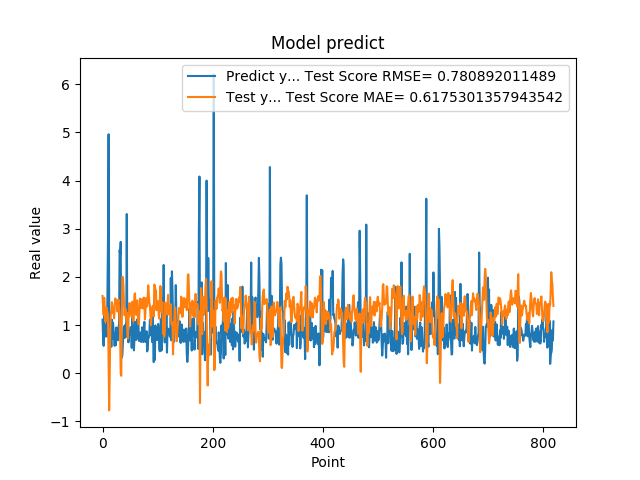

The table this chart was drawn from, first rows:
1.111775994300842507e+00, 1.603516413897971171e+00
7.566530108451843262e-01, 1.370137777699657278e+00
5.684260129928588867e-01, 1.214014179415530803e+00
1.201630949974060059e+00, 1.566518875774685515e+00
8.802530169486999512e-01, 1.361772339560607392e+00
8.531429767608642578e-01, 1.072497780704434689e+00
7.591750025749206543e-01, 1.283263246361670662e+00
1.005007982254028320e+00, 1.366551595595828950e+00
7.687720060348510742e-01, 1.284135216726224993e+00
1.740013241767883301e+00, 1.263345623097704928e+00
2.913533687591552734e+00, 1.049178113596041184e+00
4.963075160980224609e+00, 2.471680762921172891e-01
1.471215128898620605e+00, -7.728961971032796141e-01
1.000648975372314453e+00, -5.775022261076088320e-02
8.220189809799194336e-01, 8.962743968288866547e-01
9.362199902534482643e-01, 1.225841151300834486e+00
5.486897230148315430e-01, 1.273109820763922206e+00
1.111255049705505371e+00, 1.474846607793428355e+00
7.148039937019348145e-01, 1.415289883177648811e+00
1.052167057991027832e+00, 1.247854616123892590e+00
8.955980539321898304e-01, 1.297087929418266894e+00
7.769405245780944824e-01, 1.139513983781194506e+00
5.699509978294372559e-01, 1.325740708420382719e+00
8.244060277938842773e-01, 1.552570355746410113e+00
5.800840258598327637e-01, 1.536730886717050160e+00
9.488009810447691761e-01, 1.515524439892807385e+00
7.918390035629272461e-01, 1.462426413019090043e+00
6.937990188598632812e-01, 1.280546154061228403e+00
6.834830045700073242e-01, 1.453556119312386041e+00
9.433320164680479847e-01, 1.528250440094735207e+00
1.032713770866394043e+00, 1.379048900123532873e+00
2.556216001510620117e+00, 1.121880601821753753e+00
2.464895963668823242e+00, 7.389441091785907689e-01
2.728049993515014204e+00, -1.021875535151773803e-02
3.558506965637206476e-01, -5.447631949681724928e-02
3.262020051479339600e-01, 1.131280985057987909e+00
3.781589865684509277e-01, 2.002812315278801769e+00
6.306380033493041992e-01, 1.990253810046398675e+00
8.854129910469055176e-01, 1.801102685736164277e+00
9.743152856826782227e-01, 1.453700557747162669e+00
7.307389974594116211e-01, 1.201505642420308329e+00
9.521890282630921520e-01, 1.310512276171641233e+00
1.011654973030090332e+00, 1.335853366138759046e+00
7.643579840660095215e-01, 1.127871964055326526e+00
3.306220054626464844e+00, 1.262817131162108586e+00
7.543110251426696777e-01, 8.555068103216174613e-01
1.409499049186706321e+00, 7.200496130089486524e-01
6.401469707489013672e-01, 1.130897400935295893e+00
8.640019893646240234e-01, 1.187941148563164573e+00
8.469420075416564941e-01, 1.457939894750545973e+00
7.976629734039306641e-01, 1.298884904221327741e+00
9.555831551551821068e-01, 1.344140368740146751e+00
9.546210169792175293e-01, 1.280638510174421096e+00
5.251880288124084473e-01, 1.161953937806685877e+00
1.275226235389709695e+00, 1.483866088678636785e+00
8.355640172958374023e-01, 1.375027001346502242e+00
7.640249729156494141e-01, 1.077218354991597904e+00
4.752210080623626154e-01, 1.375077020330042421e+00
7.414129972457885742e-01, 1.632360251708127263e+00
1.069700956344604492e+00, 1.659981852687251180e+00
7.892770171165466309e-01, 1.266166812670283415e+00
... 759 more rows
